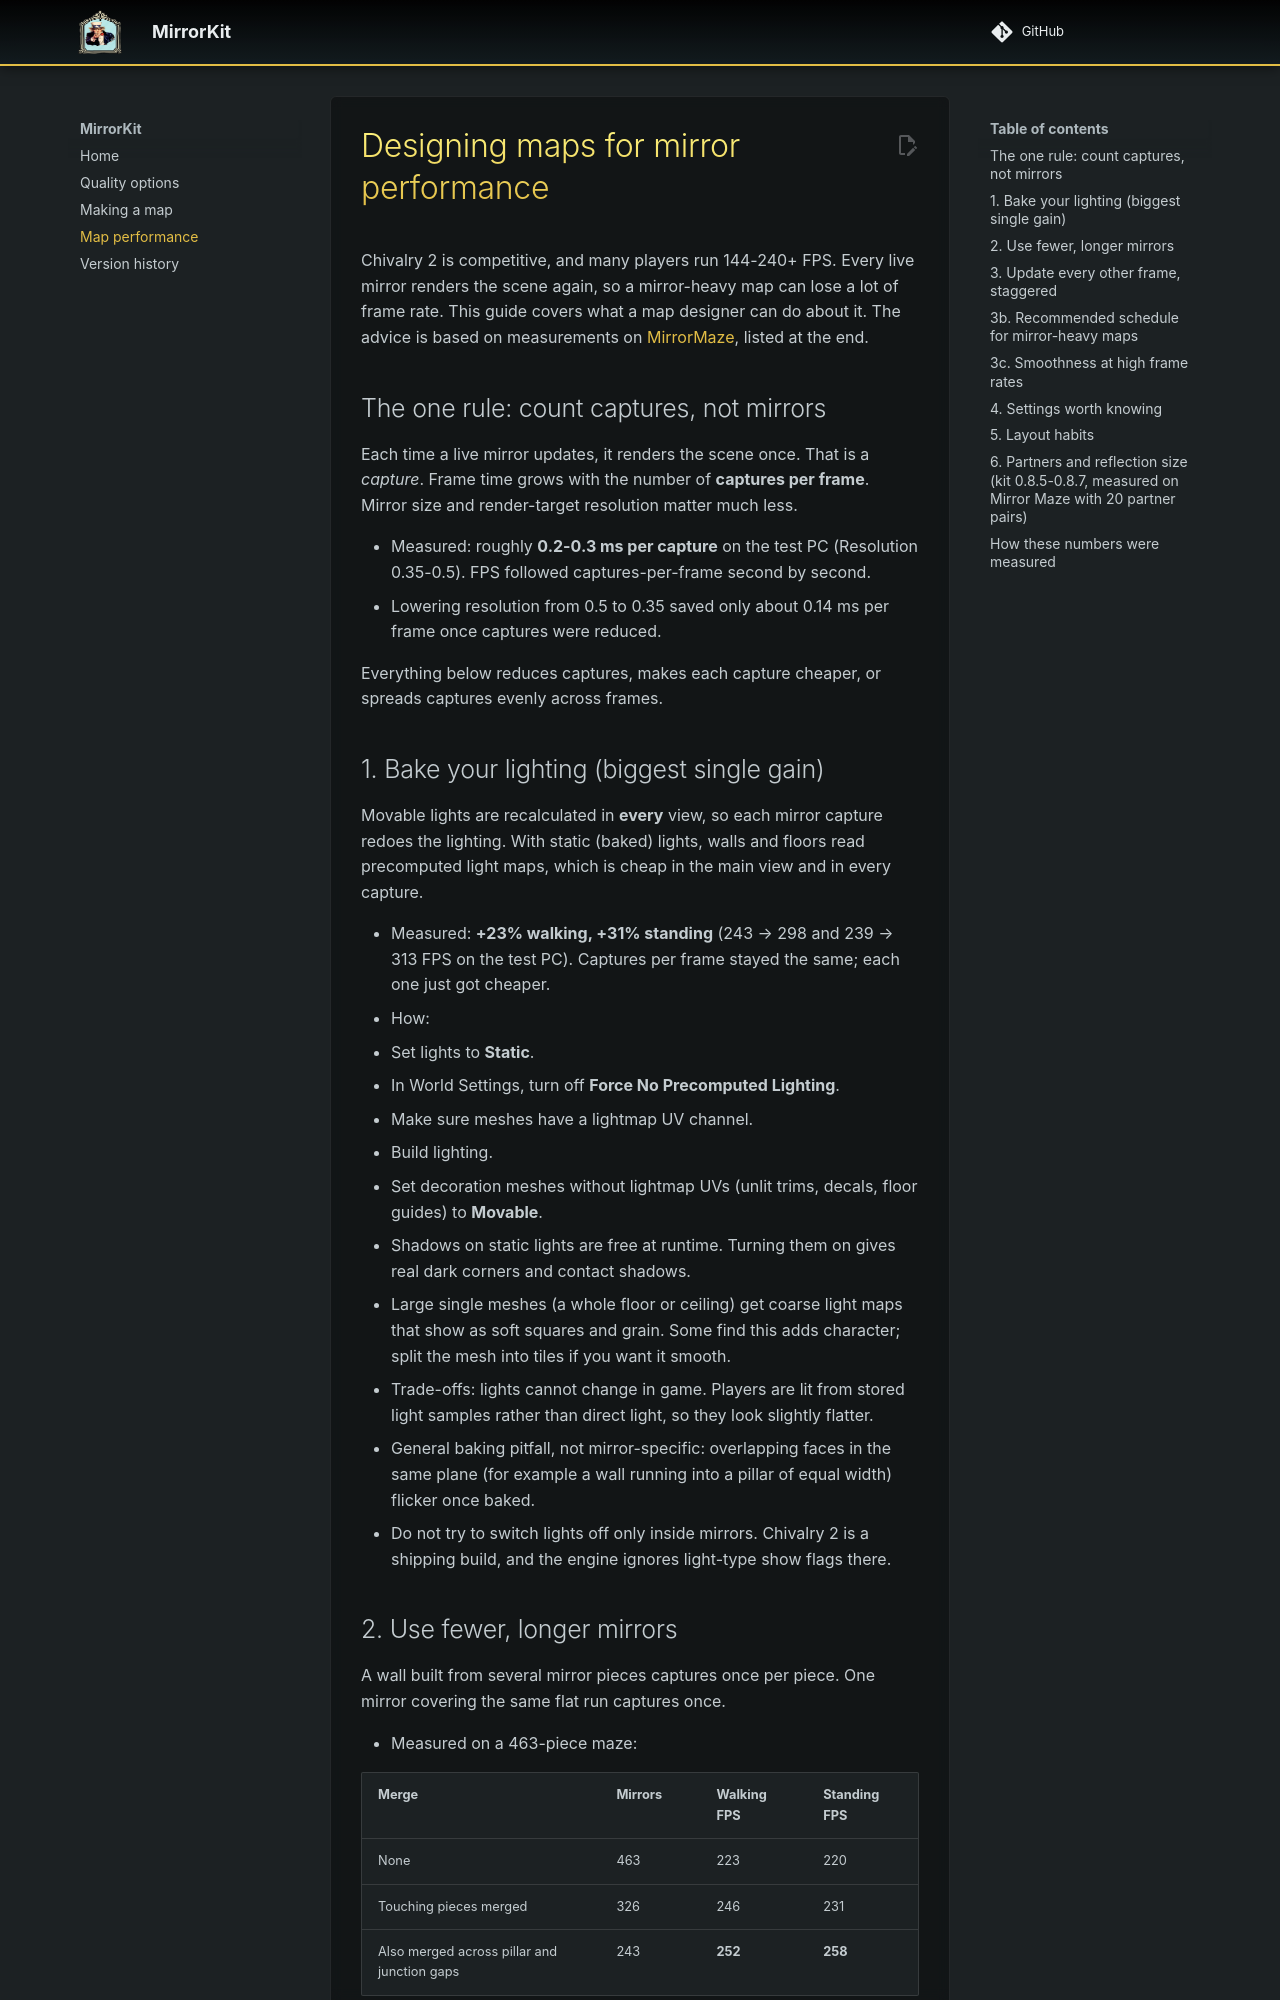

repository: SageFlare/MirrorKit · page: MAP-OPTIMIZATION/index.html · generator: mkdocs

# Designing maps for mirror performance

Chivalry 2 is competitive, and many players run 144-240+ FPS. Every live mirror renders the scene again, so a mirror-heavy map can lose a lot of frame rate. This guide covers what a map designer can do about it. The advice is based on measurements on [MirrorMaze](https://github.com/SageFlare/MirrorMaze), listed at the end.

## The one rule: count captures, not mirrors

Each time a live mirror updates, it renders the scene once. That is a *capture*. Frame time grows with the number of **captures per frame**. Mirror size and render-target resolution matter much less.

- Measured: roughly **0.2-0.3 ms per capture** on the test PC (Resolution 0.35-0.5). FPS followed captures-per-frame second by second.
- Lowering resolution from 0.5 to 0.35 saved only about 0.14 ms per frame once captures were reduced.

Everything below reduces captures, makes each capture cheaper, or spreads captures evenly across frames.

## 1. Bake your lighting (biggest single gain)

Movable lights are recalculated in **every** view, so each mirror capture redoes the lighting. With static (baked) lights, walls and floors read precomputed light maps, which is cheap in the main view and in every capture.

- Measured: **+23% walking, +31% standing** (243 → 298 and 239 → 313 FPS on the test PC). Captures per frame stayed the same; each one just got cheaper.
- How:
  - Set lights to **Static**.
  - In World Settings, turn off **Force No Precomputed Lighting**.
  - Make sure meshes have a lightmap UV channel.
  - Build lighting.
  - Set decoration meshes without lightmap UVs (unlit trims, decals, floor guides) to **Movable**.
- Shadows on static lights are free at runtime. Turning them on gives real dark corners and contact shadows.
- Large single meshes (a whole floor or ceiling) get coarse light maps that show as soft squares and grain. Some find this adds character; split the mesh into tiles if you want it smooth.
- Trade-offs: lights cannot change in game. Players are lit from stored light samples rather than direct light, so they look slightly flatter.
- General baking pitfall, not mirror-specific: overlapping faces in the same plane (for example a wall running into a pillar of equal width) flicker once baked.
- Do not try to switch lights off only inside mirrors. Chivalry 2 is a shipping build, and the engine ignores light-type show flags there.
